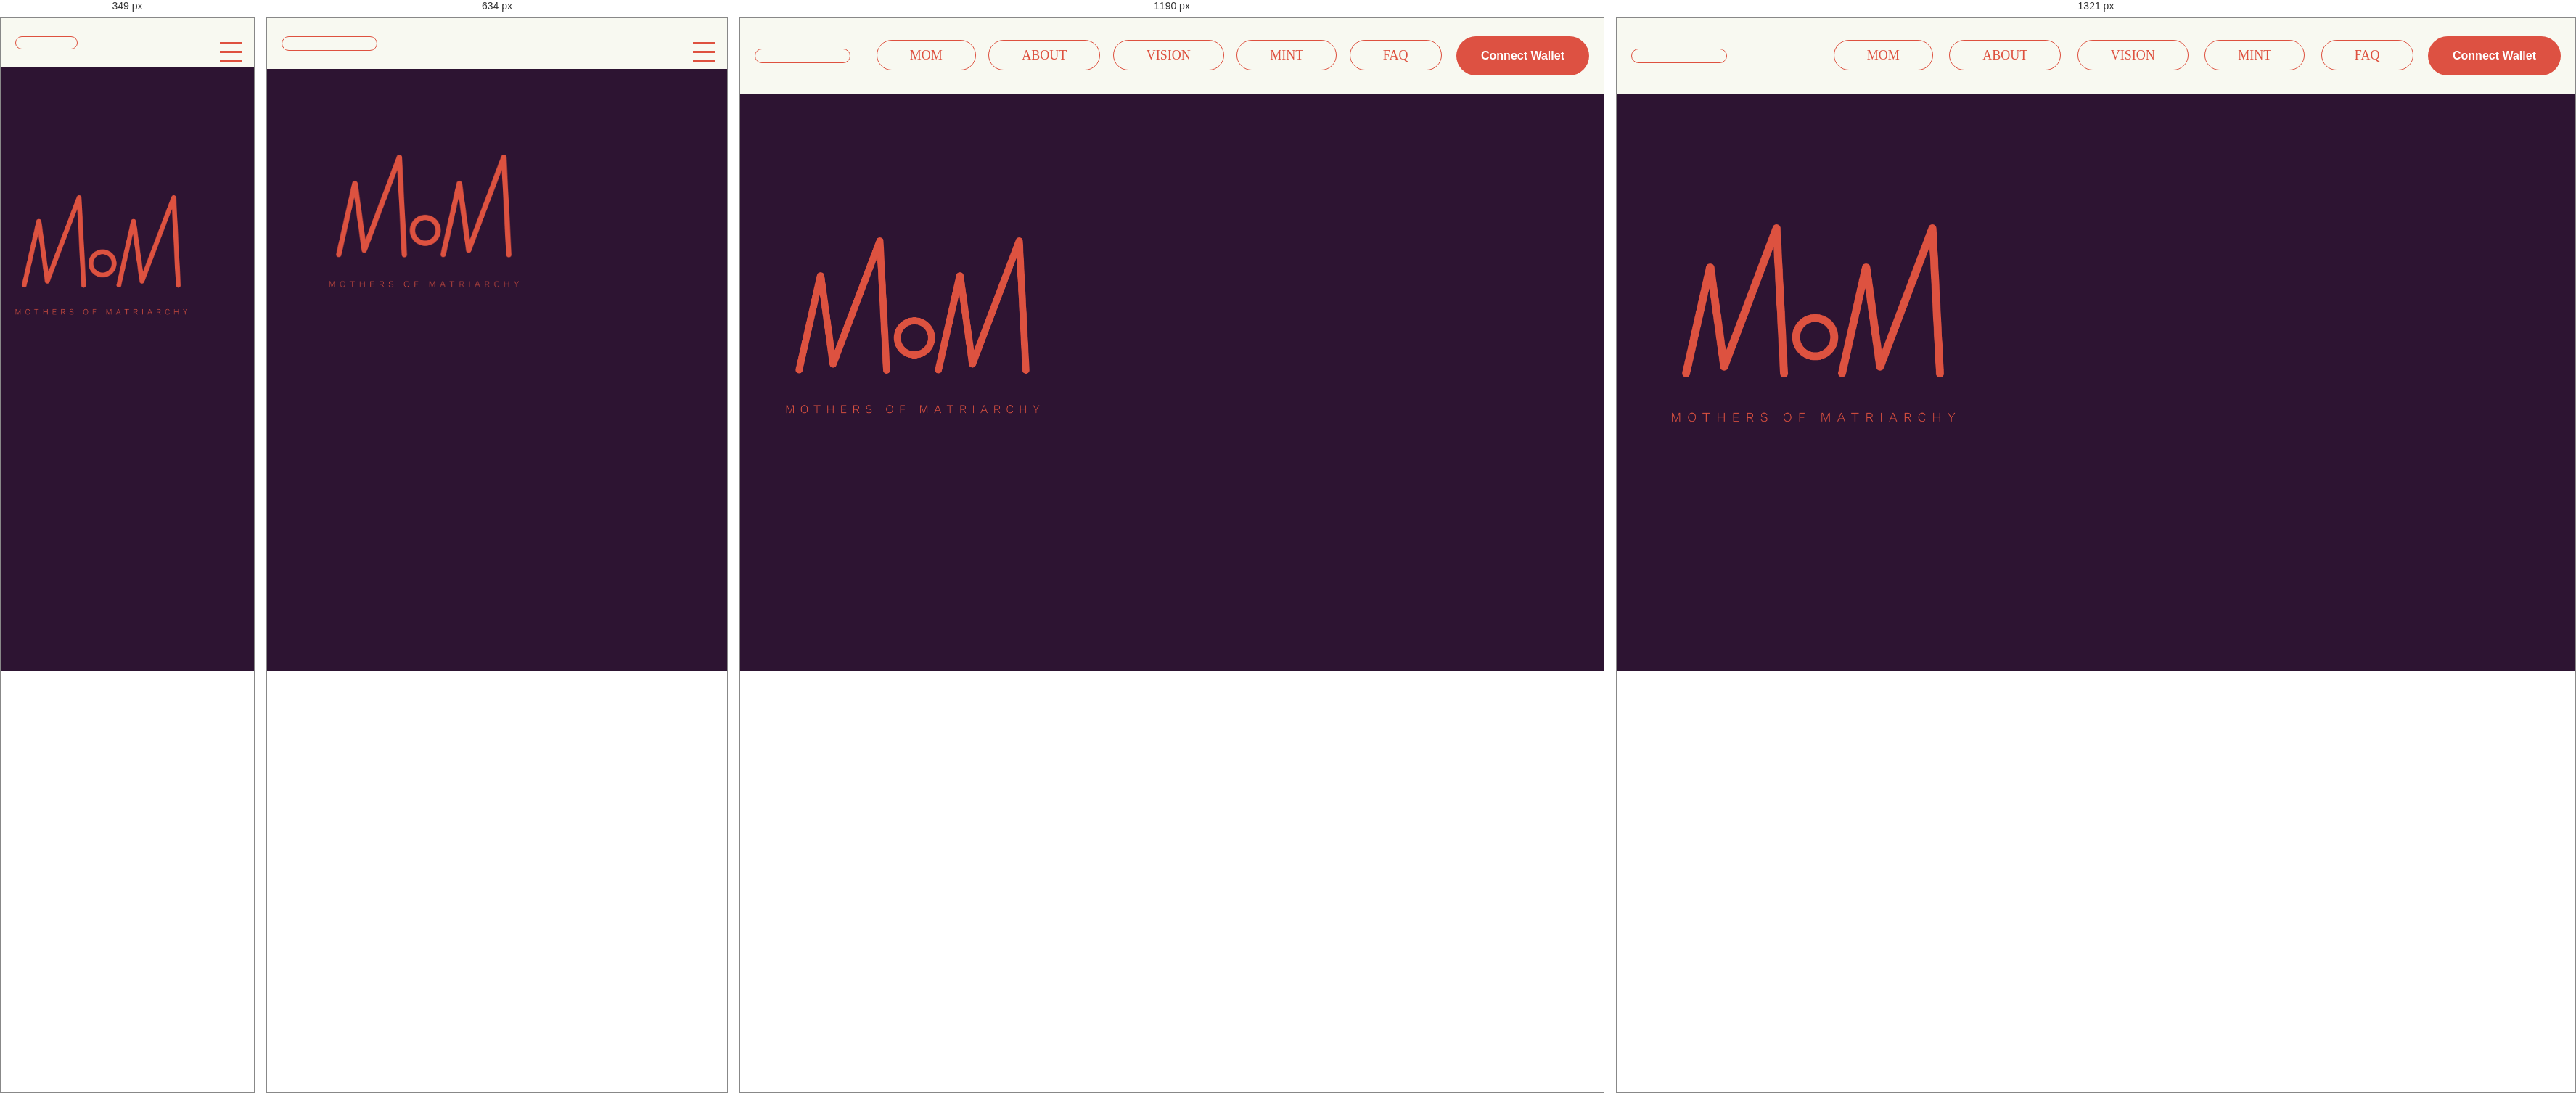
Rendered at 349 px, 634 px, 1190 px and 1321 px, left to right.

<!-- file: index.html -->
<!DOCTYPE html>
<html lang="en">
  <head>
    <meta charset="UTF-8" />
    <meta http-equiv="X-UA-Compatible" content="IE=edge" />
    <meta name="viewport" content="width=device-width, initial-scale=1.0" />
    <title>MoM NFT</title>
    <link
      rel="stylesheet"
      href="https://cdnjs.cloudflare.com/ajax/libs/font-awesome/6.3.0/css/all.min.css"
      integrity="sha512-SzlrxWUlpfuzQ+pcUCosxcglQRNAq/DZjVsC0lE40xsADsfeQoEypE+enwcOiGjk/bSuGGKHEyjSoQ1zVisanQ=="
      crossorigin="anonymous"
      referrerpolicy="no-referrer"
    />
    <link
      rel="stylesheet"
      href="https://fonts.googleapis.com/css2?family=Nunito Sans:wght@200;300;400;700&display=swap"
    />
    <link rel="stylesheet" href="./css/style.css" />

    <!-- favicon -->
    <link
      rel="apple-touch-icon"
      sizes="180x180"
      href="../images/x-icon/apple-touch-icon.png"
    />
    <link
      rel="icon"
      type="image/png"
      sizes="32x32"
      href="../images/x-icon/favicon-32x32.png"
    />
    <link
      rel="icon"
      type="image/png"
      sizes="16x16"
      href="../images/x-icon/favicon-16x16.png"
    />
    <link rel="manifest" href="./images/x-icon/site.webmanifest" />
    <link rel="stylesheet" href="css/three-dots.min.css" />
    <link rel="stylesheet" href="css/splide.min.css" />
    <link rel="stylesheet" href="./css/style.css" />
  </head>

  <body style="overflow: hidden">
    <!-- <header>
      <div class="container">
        <div class="logo">
          <a href="/">
            <img src="../images/x-icon/favicon-32x32.png" alt="logo" />
          </a>
        </div>
        <div class="menu">
          <a
            href="https://discord.gg/A9CnsVzzkZ"
            target="_blank"
            rel="noopener noreferrer"
          >
            <img src="../images/header/discord.webp" alt="Discord" />
          </a>
          <a
            href="https://twitter.com/codeSTACKr"
            target="_blank"
            rel="noopener noreferrer"
          >
            <img src="../images/header/twitter.webp" alt="Twitter" />
          </a>
          <a
            href="https://opensea.io/collection/codecats"
            target="_blank"
            rel="noopener noreferrer"
          >
            <img src="../images/header/opensea.webp" alt="Opensea" />
          </a>
          <button class="wallet-btn btn" id="connectWallet">
            <span>Connect Wallet</span>
          </button>
        </div>
      </div>
    </header> -->

    <!-- HEADER -->
    <section class="navigation">
      <div class="nav nav-container">
        <input type="checkbox" id="nav-check" />
        <div class="nav-header">
          <div class="social-icons">
            <span
              ><a href="https://www.instagram.com/mothersofmatriarchy/"
                ><i class="fa-brands fa-square-instagram"></i></a
            ></span>
            <span
              ><a href="https://twitter.com/MoM__NFT"
                ><i class="fa-brands fa-twitter"></i></a
            ></span>
            <span
              ><a href="https://discord.gg/ANn9EEgt"
                ><i class="fa-brands fa-discord"></i></a
            ></span>
          </div>
        </div>
        <div class="nav-btn">
          <label for="nav-check">
            <span></span>
            <span></span>
            <span></span>
          </label>
        </div>
        <div class="nav-links">
          <a href="./pages/mom.html">MOM</a>
          <a href="./paages/about.html">ABOUT</a>
          <a href="./pages/vision.html">VISION</a>
          <a href="./pages/mint.html">MINT</a>
          <a href="./pages/faqs.html">FAQ</a>

          <button class="wallet-btn btn" id="connectWallet">
            <span>Connect Wallet</span>
          </button>

          <div class="nav-links-social-icons">
            <span
              ><a href="https://www.instagram.com/mothersofmatriarchy/"
                >INSTAGRAM</a
              ><i class="fa-brands fa-square-instagram"></i
            ></span>
            <span
              ><a href="https://twitter.com/MoM__NFT">TWITTER</a
              ><i class="fa-brands fa-twitter"></i
            ></span>
            <span
              ><a href="https://discord.gg/ANn9EEgt">DISCORD</a
              ><i class="fa-brands fa-discord"></i
            ></span>
          </div>
        </div>
      </div>
    </section>

    <!-- <section class="container not-connected">
      <div>
        <h2 id="welcomeH2">Connect to MetaMask to Get Started</h2>
        <h1 id="welcomeH1">Welcome to the CodeCats NFT Project!</h1>
        <p id="welcomeP">
          The CodeCats NFT Project is a decentralized, open-source project that aims to demonstrate how to develope and launch your own NFT Collection. Follow step by step on the <a href="https://youtube.com/codestackr"  target="_blank" rel="noopener noreferrer">codeSTACKr</a> YouTube channel.
        </p>
      </div>
    </section> -->

    <!-- HERO-SECTION -->
    <div id="mom-hero">
      <div class="container">
        <div class="mom-hero-section">
          <div class="logo">
            <img src="./public/logo.png" alt="" srcset="" />
          </div>
          <div class="hero-img">
            <img
              class="mom-hero-img"
              src="./public/hero.png"
              alt=""
              srcset=""
            />
          </div>
        </div>
      </div>
    </div>

    <!-- <section class="container-box">
      <div class="countdown card">
        <div id="countdown">
          <ul class="count-down" data-date="">
            <li class="clock-item">
              <span class="count-number days">20</span>
              <p class="count-text">Days</p>
            </li>

            <li class="clock-item">
              <span class="count-number hours">20</span>
              <p class="count-text">Hour</p>
            </li>

            <li class="clock-item">
              <span class="count-number minutes">20</span>
              <p class="count-text">Min</p>
            </li>

            <li class="clock-item">
              <span class="count-number seconds">20</span>
              <p class="count-text">Sec</p>
            </li>
          </ul>
          <h2 id="subHeading">Pre-Sale Countdown</h2>
        </div>
        <h1 id="mainHeading">NFT Drop Coming Soon!!</h1>
        <p id="mainText">
          A new batch of cute cats will be available very soon!
        </p>
        <a
          id="actionButton"
          href="https://discord.gg/A9CnsVzzkZ"
          target="_blank"
          rel="noopener noreferrer"
          class="hero-btn btn"
          ><span>Join the Catmmunity</span>
        </a>
        <div id="mintContainer" class="mint-container hidden">
          <div class="info-container">
            <div>
              <h3>Supply</h3>
              <p id="totalSupply">100</p>
            </div>
            <div>
              <h3>Price Per Mint</h3>
              <p id="pricePerMint">1 ETH</p>
            </div>
            <div>
              <h3>Max</h3>
              <p id="maxPerMint">5 per wallet</p>
            </div>
          </div>
          <div class="mint-qty">
            <span>
              <button class="input-number-decrement btn" id="mintDecrement">–</button>
              <input
                id="mintInput"
                class="input-number btn"
                type="number"
                value="1"
                min="1"
                max="5"
              />
              <button class="input-number-increment btn" id="mintIncrement">+</button>
            </span>
            <button id="setQtyMax" class="btn">SET MAX</button>
          </div>
          <div class="total-price-container">
            <h3>Total</h3>
            <p id="totalPrice">.001 ETH</p>
          </div>
          <button id="mintButton" class="hero-btn btn mint-btn">Mint</button>
        </div>
      </div>
      <div class="minted-container card show-card hidden">
        <h1>🎉</h1>
        <h2>Minted!</h2>
        <p>Here's your trasaction link:</p>
        <a id="mintedTxnBtn" href="" target="_blank" rel="noopener noreferrer">
          <button class="hero-btn btn">View Transaction</button>
        </a>
        <p>View it in the collection:</p>
        <a
          id="mintedLinkBtn"
          href="https://testnets.opensea.io/collection/teststackr-collection"
          target="_blank"
          rel="noopener noreferrer"
        >
          <button class="hero-btn btn">View Collection</button>
        </a>
      </div>
    </section>

    <div id="spinner" class="dot-spin"></div>

    <div class="splide">
      <div class="splide__track">
        <ul class="splide__list">
          <li class="splide__slide">
            <img src="../images/slider/0.png" />
          </li>
          <li class="splide__slide">
            <img src="../images/slider/1.png" />
          </li>
          <li class="splide__slide">
            <img src="../images/slider/2.png" />
          </li>
          <li class="splide__slide">
            <img src="../images/slider/3.png" />
          </li>
          <li class="splide__slide">
            <img src="../images/slider/4.png" />
          </li>
          <li class="splide__slide">
            <img src="../images/slider/5.png" />
          </li>
          <li class="splide__slide">
            <img src="../images/slider/6.png" />
          </li>
          <li class="splide__slide">
            <img src="../images/slider/7.png" />
          </li>
          <li class="splide__slide">
            <img src="../images/slider/8.png" />
          </li>
        </ul>
      </div>
    </div> -->

    <!-- <script src="js/metamask-onboarding.bundle.js"></script>
    <script src="js/web3.min.js"></script>
    <script src="js/splide.min.js"></script>
    <script src="js/constants.js"></script>
    <script src="js/abi.js"></script>
    <script src="js/countdown.js"></script>
    <script src="js/app.js"></script> -->
  </body>
</html>


/* @media block from css/style.css */
@media only screen and (max-width: 1320px) {
  .faq-mom-img {
    width: 540px;
  }

  .column {
    position: static;
  }

  .drops {
    flex: 50%;
  }

  .drops2 {
    max-width: 500px;
    width: 100%;
    flex: 50%;
  }

  .nav>.nav-links>a {
    margin-left: 13px !important;
  }
}

/* @media block from css/style.css */
@media only screen and (max-width: 992px) {
  .nav-mobile {
    display: block;
  }

  nav {
    width: 100%;
    padding: 55px 0 15px;
  }

  nav ul li {
    float: none;
  }

  nav ul li a {
    padding: 15px;
    line-height: 20px;
    background: #262626;
  }

  nav ul li ul li a {
    padding-left: 30px;
  }

  .navbar-dropdown {
    position: static;
  }

  .accordion .accordion-header {
    padding: 1rem 1.7rem 0.7rem 1.7rem;
  }

  .accordion .accordion-header h3 {
    font-size: 1.3em;
  }

  .accordion .accordion-body p {
    font-size: 1.2em;
  }

  .mom-hero-img {
    width: 115%;
  }

  .mom-hero-section .logo img {
    margin-left: -5rem;
  }

  .mom-hero-section .logo {
    width: 55%;
    margin-top: -250px;
  }

  .faq-mom-img {
    width: 400px;

  }

  .team .team-text {
    width: 100%;
    margin-bottom: 50px;
  }

  .team .rows {
    flex-direction: column;
  }

  .team .group-img {
    margin-bottom: 50px !important;
  }

  .drops img {
    margin-bottom: -70px;
  }

  .drops h4 {
    font-size: 1.3em;
  }

  .drops p {
    font-size: 1.2em;
    margin-top: 22px;
  }
}

/* @media block from css/style.css */
@media screen and (max-width: 769px) {
  .mom-hero-img {
    width: 135%;
  }

  .mom-hero-section .logo {
    margin-left: 3rem;
    margin-top: -300px;
    width: 75%;
  }

  .faq-col-1 {
    flex-basis: 100%;
  }

  .faq-hero {
    flex-direction: column;
  }

  .faq-col-2 {
    position: relative;
    padding: 200px;
    margin-right: -40px;
    margin-top: 200px;
  }

  .faq-mom-img {
    width: 1000px;
    top: -5px;
    position: absolute;
    
  }

  .accordion .accordion-header h3 {
    font-size: 1.2em;
  }

  .accordion .accordion-body p {
    font-size: 1.1em;
  }

  .drops img {
    margin-bottom: -50px;
  }

  #mint-hero .wallet {
    padding: 15px 48px;
    font-size: 1.3em;
  }

  .row-box {
    flex-direction: column;
  }

  .content {
    margin-left: 0px;
  }

  .content h3,
  .content p {
    text-align: center;
  }

  .accordion .accordion-header {
    background: none;
    padding: 1rem 0.4rem;
  }

  .accordion {
    border-radius: 0px;
  }

  .accordion .accordion-body {
    border: 2px solid rgba(222, 81, 63, 0.29);
  }

  .img-gallary {
    display: block;
    margin-bottom: 50px;
    margin-top: 50px;
  }
}

/* @media block from css/style.css */
@media screen and (max-width: 500px) {
  .mom-hero-img {
    width: 170%;
    height: 450px;
  }
  .mom-hero-section .logo {
    margin-top: -150px; 
    margin-left: -10px; 
  }
  .mom-hero-section .logo img{
    width: 140%;
  }
  .content h3 {
    font-size: 1.6em;
  }

  .content p {
    font-size: 1em;
  }

  .mom-hero-section .logo {
    width: 100%;
    top: -30px;
    position: relative;
  }

  .faq-mom-img {
    width: 440px;
  }

  .accordion .accordion-header h3 {
    width: 250px;
    font-size: 1.1em;
  }

  .accordion .accordion-body p {
    font-size: 1em;
  }

  /* .drops {
    float: right;
    padding: 1000%;
  } */

  .drops h4 {
    font-size: 1.1em;
  }

  .drops p {
    font-size: 1em;
  }

  #mint-hero .wallet {
    font-size: 1.1em;
    padding: 14px 35px;
  }

  .social-icons span i {
    font-size: 22px;
  }

  .social-icons span {
    margin: 0px 10px;
  }

  .social-icons {
    padding: 8px 12px;
  }

  .nav>.nav-btn {
    top: 20px;
  }

  .nav>.nav-links {
    top: 90px !important;
  }
}

/* @media block from css/style.css */
@media screen and (max-width: 350px) {
  .accordion .accordion-header h3 {
    width: 170px;
    font-size: 1.1em;
  }
}

/* @media block from css/style.css */
@media screen and (max-width: 1060px) {
  .nav-links {
    overflow-x: hidden;
  }

  .nav-links-social-icons {
    display: block;
  }

  .nav-links-social-icons span {
    display: flex;
    justify-content: space-between;
    margin: 0 15px;
  }

  .nav-links-social-icons span a {
    padding: 20px 10px;
    color: #000;
    text-decoration: none;
    font-size: 18px;
  }

  .nav-links-social-icons span a:hover {
    color: #de513f;
  }

  .nav-links-social-icons span i {
    font-size: 25px;
    cursor: pointer;
    color: #de513f;
    padding: 20px 10px;
  }

  .nav>.nav-btn {
    display: inline-block;
    position: absolute;
    right: 10px;
    top: 20px;
  }

  .nav>.nav-btn>label {
    display: inline-block;
    width: 50px;
    height: 50px;
    padding: 13px;
  }

  .nav>.nav-btn>label>span {
    display: block;
    width: 30px;
    height: 12px;
    border-top: 3px solid #de513f;
    cursor: pointer;
  }

  .nav>.nav-links {
    position: absolute;
    display: block;
    width: 100%;
    background-color: #F8F9F1;
    height: 0px;
    transition: all 0.3s ease-in;
    overflow-y: hidden;
    top: 98px;
    left: 0px;
    z-index: 500;
  }

  .nav>.nav-links>a:first-child {
    margin-top: 40px;
    display: block;
    width: 100%;
  }

  .nav>.nav-links>a {
    display: block;
    width: 100%;
  }

  .nav>#nav-check:not(:checked)~.nav-links {
    height: 0px;
  }

  .nav>#nav-check:checked~.nav-links {
    height: calc(100vh - 50px);
    overflow-y: auto;
  }

  .nav>#nav-check:checked~.nav-btn span:first-child {
    transform: rotate(-45deg);
    position: absolute;
    top: 19px;
    right: 0;
  }

  .nav>#nav-check:checked~.nav-btn span:last-child {
    transform: rotate(45deg);
    position: absolute;
    top: 19px;
    right: 6px;
  }

  .nav>#nav-check:checked~.nav-btn span:nth-child(2) {
    display: none;
  }

  .nav>.nav-links>a {
    border: none;
    margin-left: 18px;
    border-radius: 30px;
    padding: 20px 10px;
    color: #000;
    text-decoration: none;
    font-weight: 600;
    font-size: 25px;
  }

  .nav>.nav-links>a:hover {
    background: none;
    color: #de513f;
  }
}